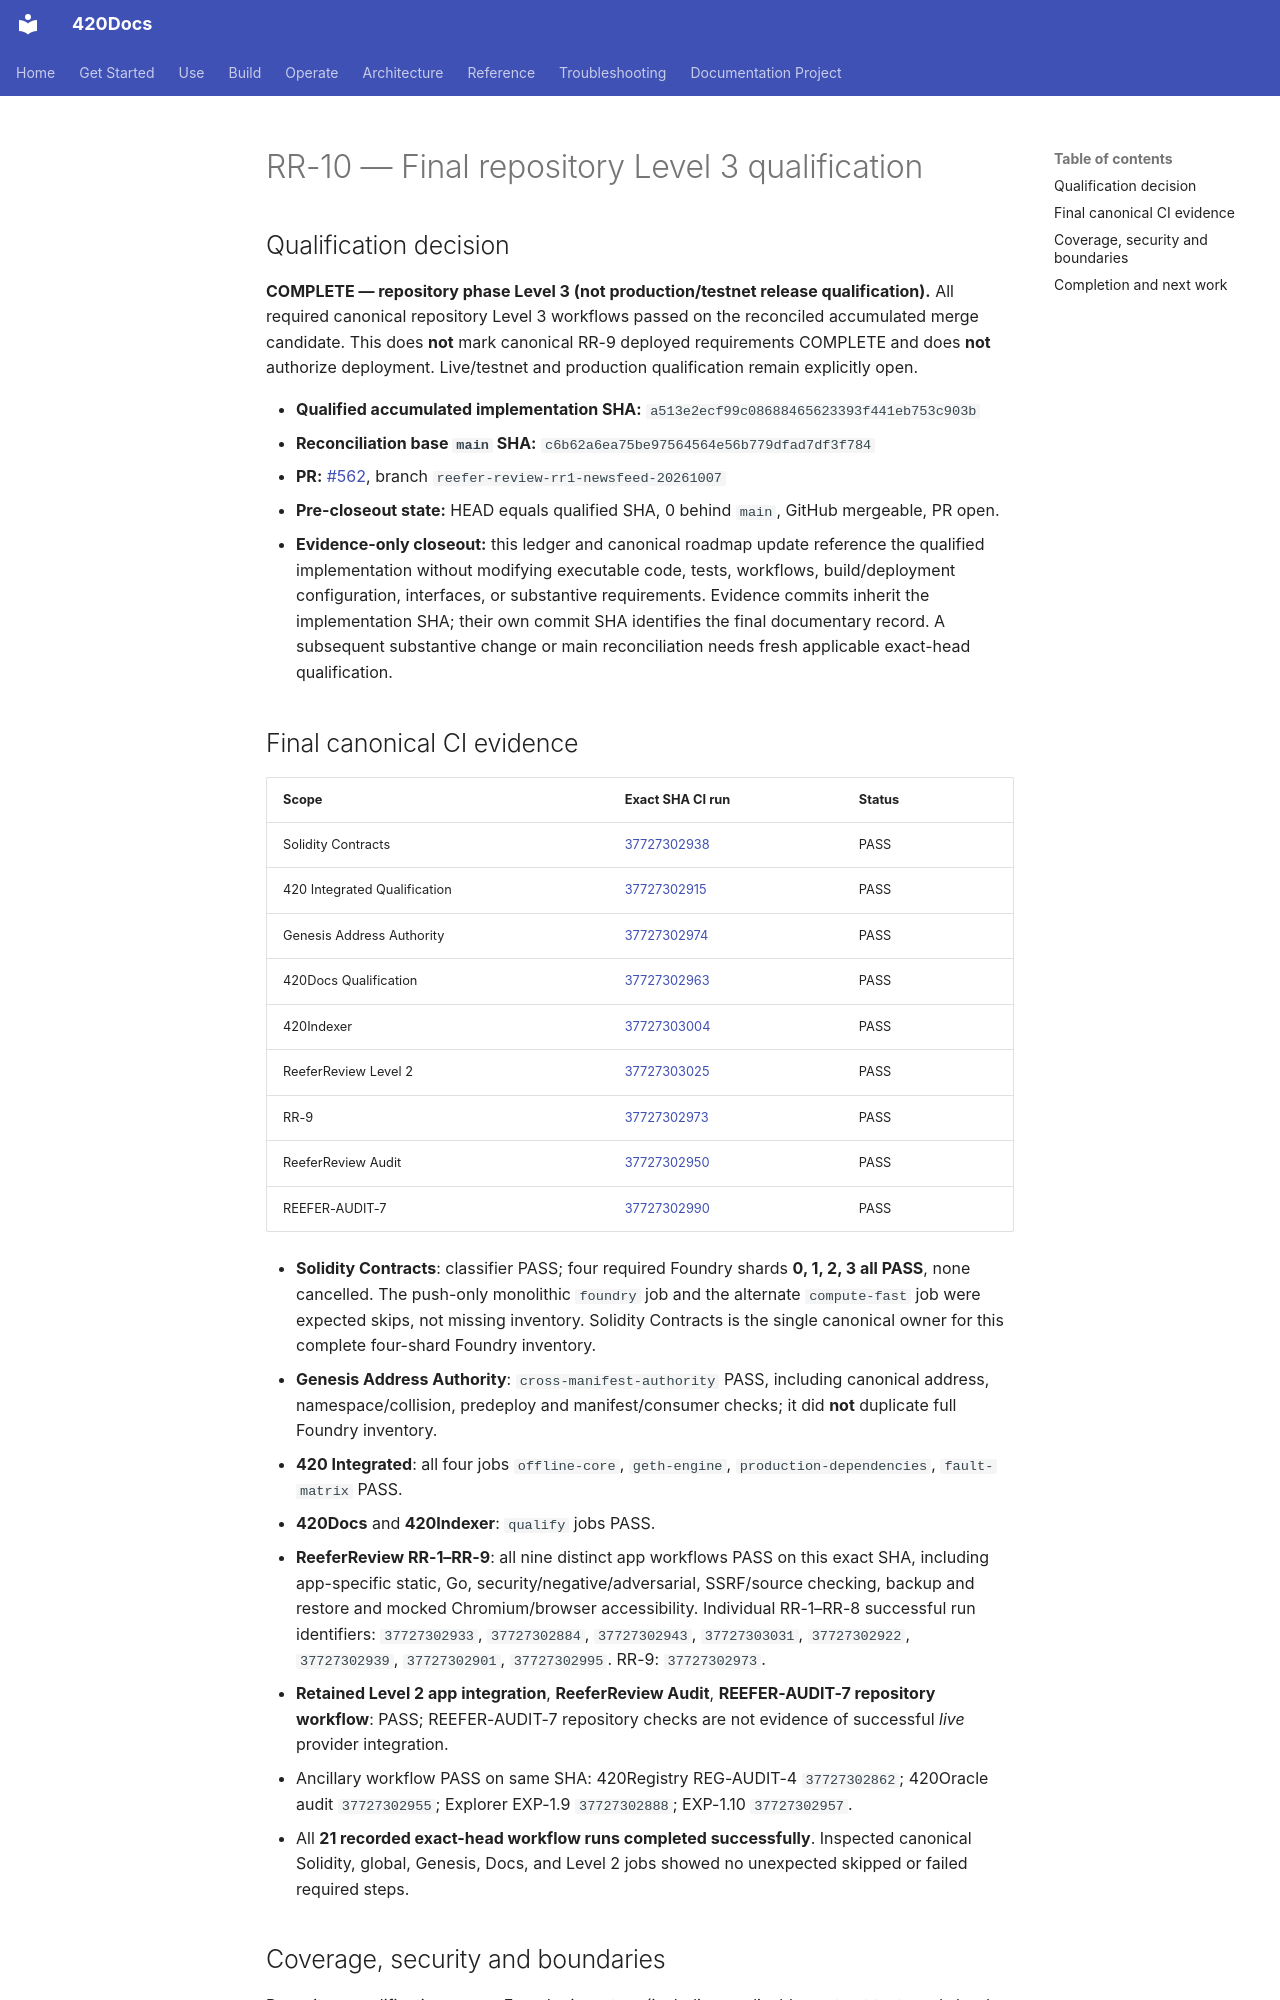

repository: abvhiael/420-integrated-v0.1 · page: reefer-review/RR-10-LEVEL3-QUALIFICATION/index.html · generator: mkdocs

# RR-10 — Final repository Level 3 qualification

## Qualification decision

**COMPLETE — repository phase Level 3 (not production/testnet release qualification).** All required canonical repository Level 3 workflows passed on the reconciled accumulated merge candidate. This does **not** mark canonical RR-9 deployed requirements COMPLETE and does **not** authorize deployment. Live/testnet and production qualification remain explicitly open.

- **Qualified accumulated implementation SHA:** `a513e2ecf99c08688465623393f441eb753c903b`
- **Reconciliation base `main` SHA:** `c6b62a6ea75be97564564e56b779dfad7df3f784`
- **PR:** [#562](https://github.com/abvhiael/420-integrated-v0.1/pull/562), branch `reefer-review-rr1-newsfeed-20261007`
- **Pre-closeout state:** HEAD equals qualified SHA, 0 behind `main`, GitHub mergeable, PR open.
- **Evidence-only closeout:** this ledger and canonical roadmap update reference the qualified implementation without modifying executable code, tests, workflows, build/deployment configuration, interfaces, or substantive requirements. Evidence commits inherit the implementation SHA; their own commit SHA identifies the final documentary record. A subsequent substantive change or main reconciliation needs fresh applicable exact-head qualification.

## Final canonical CI evidence

| Scope | Exact SHA CI run | Status |
| --- | --- | --- |
| Solidity Contracts | [37727302938](https://github.com/abvhiael/420-integrated-v0.1/actions/runs/37727302938) | PASS |
| 420 Integrated Qualification | [37727302915](https://github.com/abvhiael/420-integrated-v0.1/actions/runs/37727302915) | PASS |
| Genesis Address Authority | [37727302974](https://github.com/abvhiael/420-integrated-v0.1/actions/runs/37727302974) | PASS |
| 420Docs Qualification | [37727302963](https://github.com/abvhiael/420-integrated-v0.1/actions/runs/37727302963) | PASS |
| 420Indexer | [37727303004](https://github.com/abvhiael/420-integrated-v0.1/actions/runs/37727303004) | PASS |
| ReeferReview Level 2 | [37727303025](https://github.com/abvhiael/420-integrated-v0.1/actions/runs/37727303025) | PASS |
| RR-9 | [37727302973](https://github.com/abvhiael/420-integrated-v0.1/actions/runs/37727302973) | PASS |
| ReeferReview Audit | [37727302950](https://github.com/abvhiael/420-integrated-v0.1/actions/runs/37727302950) | PASS |
| REEFER-AUDIT-7 | [37727302990](https://github.com/abvhiael/420-integrated-v0.1/actions/runs/37727302990) | PASS |

- **Solidity Contracts**: classifier PASS; four required Foundry shards **0, 1, 2, 3 all PASS**, none cancelled. The push-only monolithic `foundry` job and the alternate `compute-fast` job were expected skips, not missing inventory. Solidity Contracts is the single canonical owner for this complete four-shard Foundry inventory.
- **Genesis Address Authority**: `cross-manifest-authority` PASS, including canonical address, namespace/collision, predeploy and manifest/consumer checks; it did **not** duplicate full Foundry inventory.
- **420 Integrated**: all four jobs `offline-core`, `geth-engine`, `production-dependencies`, `fault-matrix` PASS.
- **420Docs** and **420Indexer**: `qualify` jobs PASS.
- **ReeferReview RR-1–RR-9**: all nine distinct app workflows PASS on this exact SHA, including app-specific static, Go, security/negative/adversarial, SSRF/source checking, backup and restore and mocked Chromium/browser accessibility. Individual RR-1–RR-8 successful run identifiers: `37727302933`, `37727302884`, `37727302943`, `37727303031`, `37727302922`, `37727302939`, `37727302901`, `37727302995`. RR-9: `37727302973`.
- **Retained Level 2 app integration**, **ReeferReview Audit**, **REEFER-AUDIT-7 repository workflow**: PASS; REEFER-AUDIT-7 repository checks are not evidence of successful *live* provider integration.
- Ancillary workflow PASS on same SHA: 420Registry REG-AUDIT-4 `37727302862`; 420Oracle audit `37727302955`; Explorer EXP-1.9 `37727302888`; EXP-1.10 `37727302957`.
- All **21 recorded exact-head workflow runs completed successfully**. Inspected canonical Solidity, global, Genesis, Docs, and Level 2 jobs showed no unexpected skipped or failed required steps.
